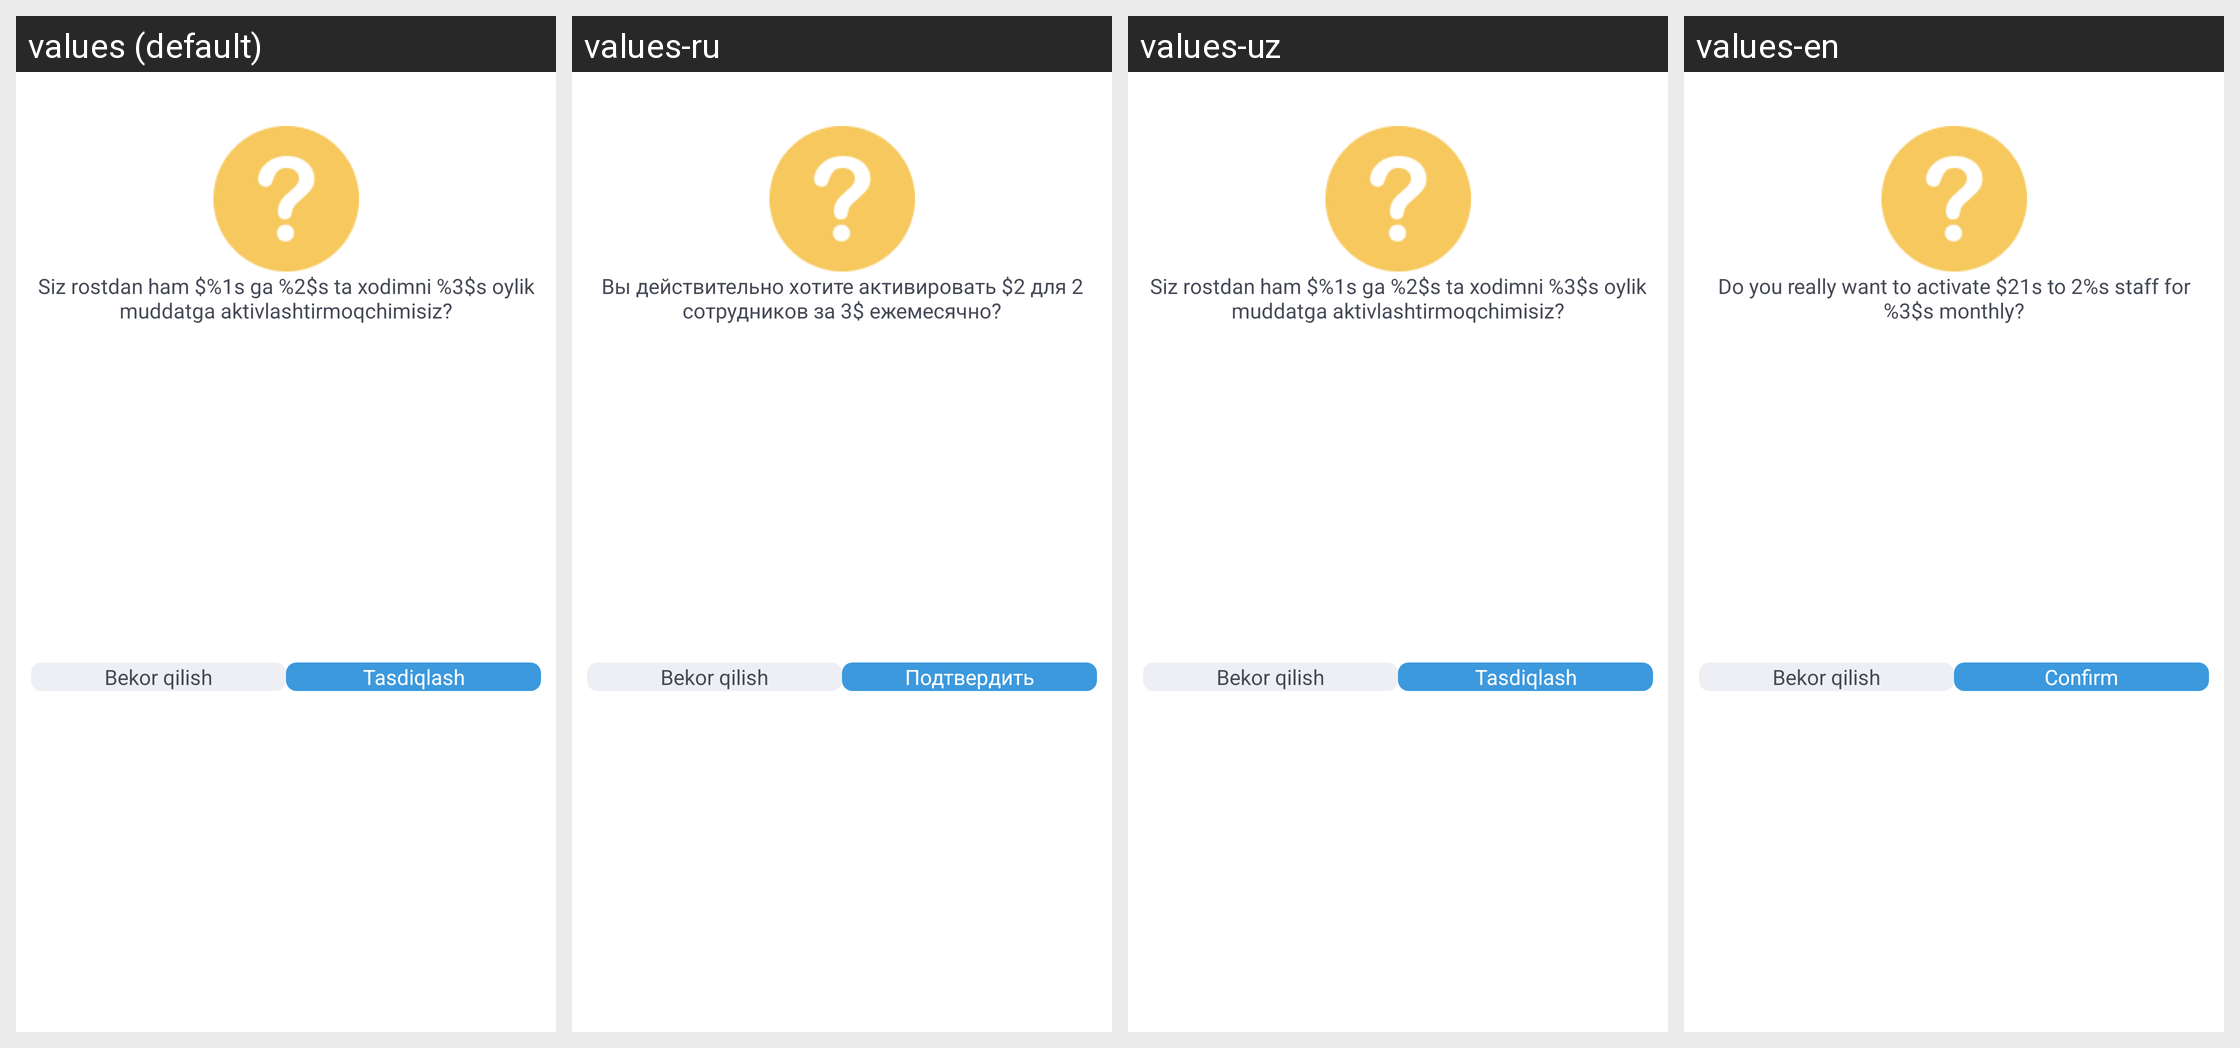

The same Android screen rendered under several of its app's locales, left to right. List the strings drawn on it with the default value and each locale's translation.
Android screen res/layout/confirm_package_dialog.xml rendered under 4 locales, left to right: values (default), values-ru, values-uz, values-en. Device: Nexus 5 (rendered at 1080×1920; each locale shown at half size, 540×960, under a caption strip naming it); theme Theme.ProjectManagement.
Strings drawn on this screen, with the default value and each locale's value (text and hints the layout hard-codes, and strings that could not be matched under every locale, appear in the picture but are not listed):

package_confirm
  values: Siz rostdan ham $%1s ga %2$s ta xodimni %3$s oylik muddatga aktivlashtirmoqchimisiz?
  values-ru: Вы действительно хотите активировать $2 для 2 сотрудников за 3$ ежемесячно?
  values-uz: Siz rostdan ham $%1s ga %2$s ta xodimni %3$s oylik muddatga aktivlashtirmoqchimisiz?
  values-en: Do you really want to activate $21s to 2%s staff for %3$s monthly?

confirm
  values: Tasdiqlash
  values-ru: Подтвердить
  values-uz: Tasdiqlash
  values-en: Confirm
